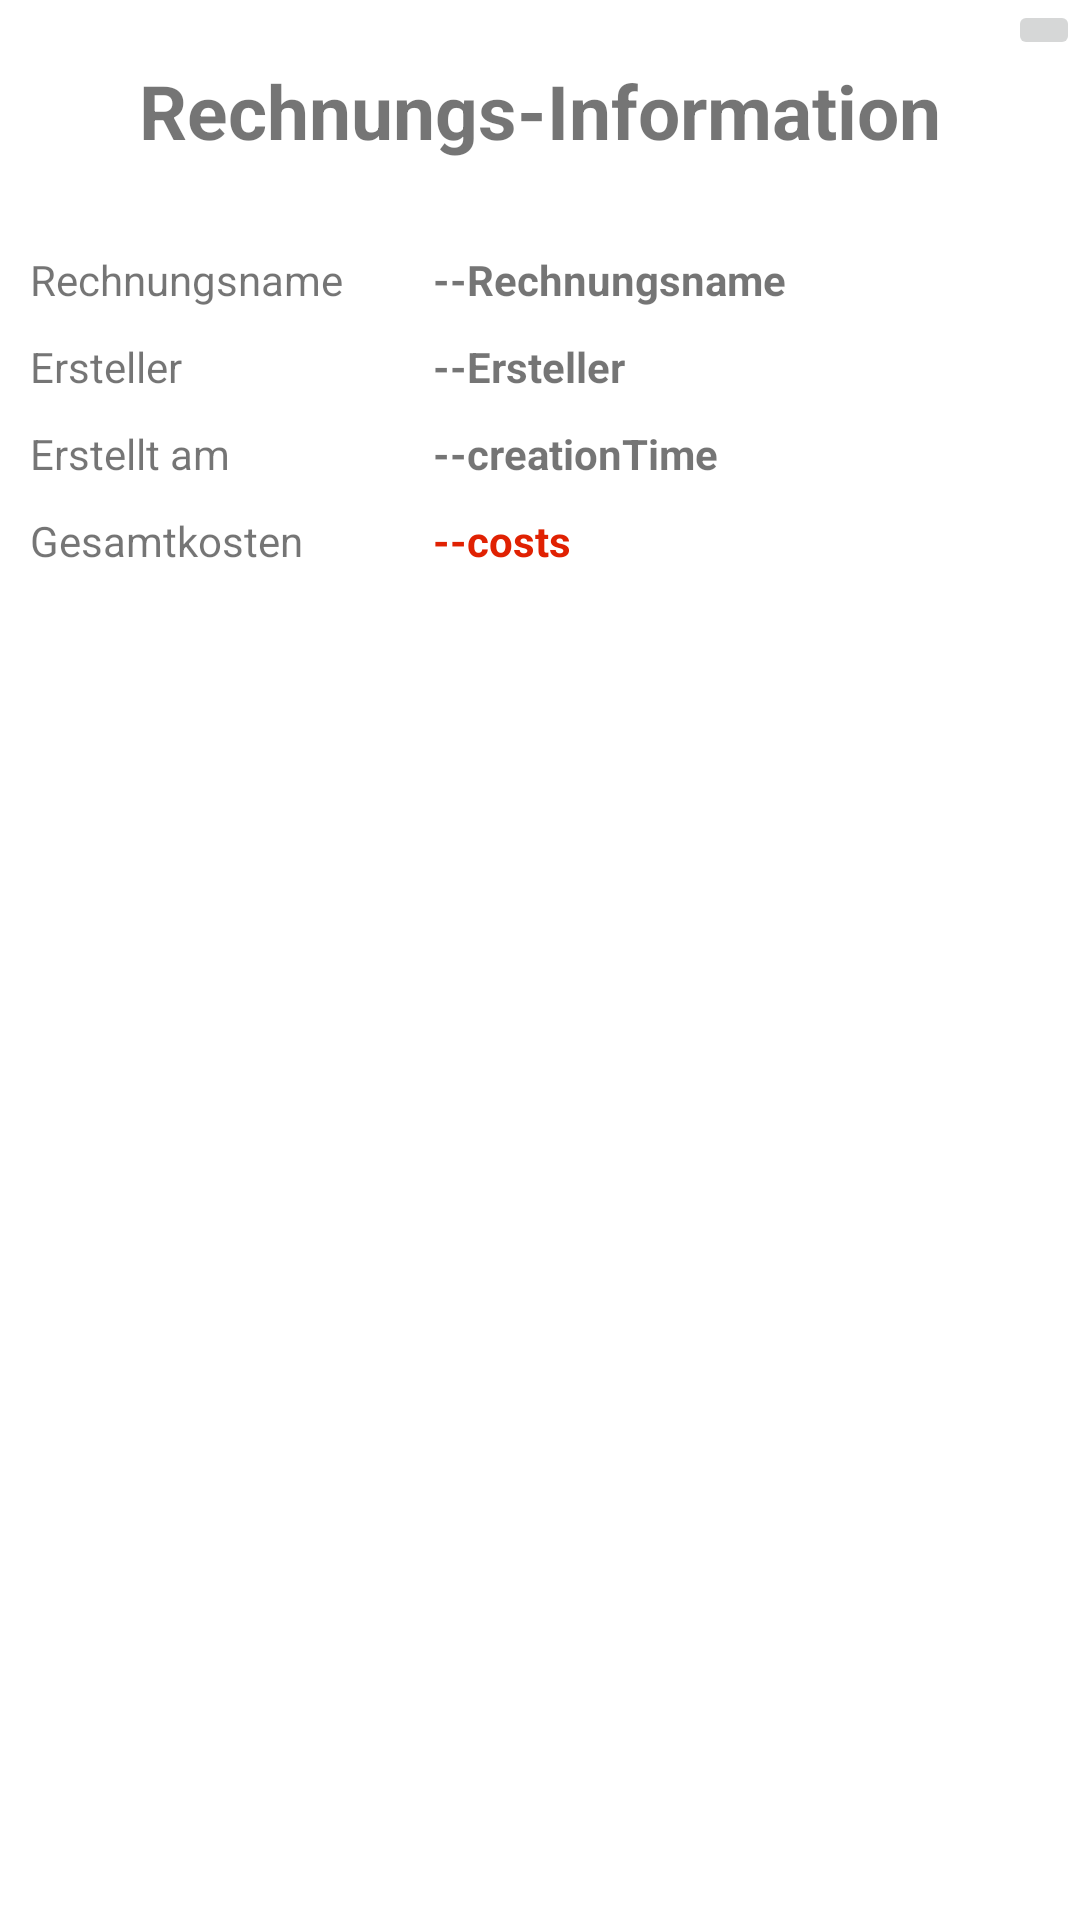

Layout XML and referenced resources for this Android screen:
<!-- AndroidManifest.xml: application theme Theme.WorkTimeTool -->
<!-- res/layout/ms_bill_info.xml -->
<?xml version="1.0" encoding="utf-8"?>
<ScrollView xmlns:android="http://schemas.android.com/apk/res/android"
    xmlns:tools="http://schemas.android.com/tools"
    xmlns:app="http://schemas.android.com/apk/res-auto"
    android:layout_width="match_parent"
    android:id="@+id/ms_bill_info"
    android:layout_height="wrap_content">

    <androidx.constraintlayout.widget.ConstraintLayout
        android:layout_width="match_parent"
        android:layout_height="wrap_content">

        <TextView
            android:id="@+id/textView9"
            android:layout_width="wrap_content"
            android:layout_height="wrap_content"
            android:layout_marginTop="20dp"
            android:text="Rechnungs-Information"
            android:textSize="25dp"
            android:textStyle="bold"
            app:layout_constraintEnd_toEndOf="parent"
            app:layout_constraintStart_toStartOf="parent"
            app:layout_constraintTop_toTopOf="parent" />

        <TextView
            android:id="@+id/textView12"
            android:layout_width="wrap_content"
            android:layout_height="wrap_content"
            android:layout_marginStart="10dp"
            android:layout_marginTop="30dp"
            android:text="Rechnungsname"
            app:layout_constraintStart_toStartOf="parent"
            app:layout_constraintTop_toBottomOf="@+id/textView9" />

        <TextView
            android:id="@+id/ms_bill_info_billname"
            android:layout_width="wrap_content"
            android:layout_height="wrap_content"
            android:layout_marginStart="30dp"
            android:textStyle="bold"
            android:text="--Rechnungsname"
            app:layout_constraintBottom_toBottomOf="@+id/textView12"
            app:layout_constraintStart_toEndOf="@+id/textView12" />

        <TextView
            android:id="@+id/textView14"
            android:layout_width="wrap_content"
            android:layout_height="wrap_content"
            android:layout_marginTop="10dp"
            android:text="Ersteller"
            app:layout_constraintStart_toStartOf="@+id/textView12"
            app:layout_constraintTop_toBottomOf="@+id/textView12" />

        <TextView
            android:id="@+id/ms_bill_info_creator"
            android:layout_width="wrap_content"
            android:layout_height="wrap_content"
            android:text="--Ersteller"
            android:textStyle="bold"
            app:layout_constraintBottom_toBottomOf="@+id/textView14"
            app:layout_constraintStart_toStartOf="@+id/ms_bill_info_billname" />

        <TextView
            android:id="@+id/textView16"
            android:layout_width="wrap_content"
            android:layout_height="wrap_content"
            android:layout_marginTop="10dp"
            android:text="Erstellt am"
            app:layout_constraintStart_toStartOf="@+id/textView14"
            app:layout_constraintTop_toBottomOf="@+id/textView14" />

        <TextView
            android:id="@+id/ms_bill_info_created"
            android:layout_width="wrap_content"
            android:layout_height="wrap_content"
            android:textStyle="bold"
            android:text="--creationTime"
            app:layout_constraintBottom_toBottomOf="@+id/textView16"
            app:layout_constraintStart_toStartOf="@+id/ms_bill_info_creator" />

        <LinearLayout
            android:id="@+id/ms_bill_info_posten"
            android:layout_width="match_parent"
            android:layout_marginTop="30dp"
            app:layout_constraintTop_toBottomOf="@+id/ms_bill_info_costs_sum"
            android:layout_height="wrap_content"
            android:divider="@drawable/divider"
            android:showDividers="middle"
            android:orientation="vertical" />

        <TextView
            android:id="@+id/textView13"
            android:layout_width="wrap_content"
            android:layout_height="wrap_content"
            android:layout_marginTop="10dp"
            android:text="Gesamtkosten"
            app:layout_constraintStart_toStartOf="@+id/textView16"
            app:layout_constraintTop_toBottomOf="@+id/textView16" />

        <TextView
            android:id="@+id/ms_bill_info_costs_sum"
            android:layout_width="wrap_content"
            android:layout_height="wrap_content"
            android:text="--costs"
            android:textStyle="bold"
            android:textColor="@color/red"
            app:layout_constraintBottom_toBottomOf="@+id/textView13"
            app:layout_constraintStart_toStartOf="@+id/ms_bill_info_created" />

        <ImageButton
            android:id="@+id/ms_bill_info_btn_open_info"
            android:layout_width="wrap_content"
            android:layout_height="wrap_content"
            app:layout_constraintEnd_toEndOf="parent"
            app:layout_constraintTop_toTopOf="parent"
            app:srcCompat="@drawable/ic_dashboard_black_24dp" />
    </androidx.constraintlayout.widget.ConstraintLayout>

</ScrollView>
<!-- resources referenced by this layout -->
<resources>
  <color name="red">#FFE02102</color>
  <!-- drawable divider (drawable) -->
  <shape xmlns:android="http://schemas.android.com/apk/res/android" android:shape="line">
      <size
          android:height="7dp"
          android:width="0dp"/>
  
      <stroke android:color="@color/black" android:width="1px" />
  
      <size
          android:height="7dp"
          android:width="0dp"/>
  </shape>
  <style name="Theme.WorkTimeTool" parent="Theme.MaterialComponents.DayNight.DarkActionBar">
          
          <item name="colorPrimary">@color/purple_500</item>
          <item name="colorPrimaryVariant">@color/purple_700</item>
          <item name="colorOnPrimary">@color/white</item>
          
          <item name="colorSecondary">@color/teal_200</item>
          <item name="colorSecondaryVariant">@color/teal_700</item>
          <item name="colorOnSecondary">@color/black</item>
          
          <item name="android:statusBarColor" tools:targetApi="l">?attr/colorPrimaryVariant</item>
          
      </style>
  <color name="black">#FF000000</color>
  <color name="purple_500">#FF6200EE</color>
  <color name="purple_700">#FF3700B3</color>
  <color name="white">#FFFFFFFF</color>
  <color name="teal_200">#FF03DAC5</color>
  <color name="teal_700">#FF018786</color>
</resources>
